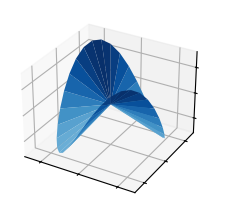

Source code (Python):
import matplotlib.pyplot as plt
import numpy as np

from matplotlib import cm

plt.style.use('_mpl-gallery')

n_radii = 1
n_angles = 36

radii = np.linspace(0.125, 1.0, n_radii)
angles = np.linspace(0, 2*np.pi, n_angles, endpoint=False)[..., np.newaxis]


x = np.append(0, (radii*np.cos(angles)).flatten())
y = np.append(0, (radii*np.sin(angles)).flatten())
z = np.sin(-x*y)


fig, ax = plt.subplots(subplot_kw={'projection': '3d'})
ax.plot_trisurf(x, y, z, vmin=z.min() * 2, cmap=cm.Blues)

ax.set(xticklabels=[],
       yticklabels=[],
       zticklabels=[])

plt.show()